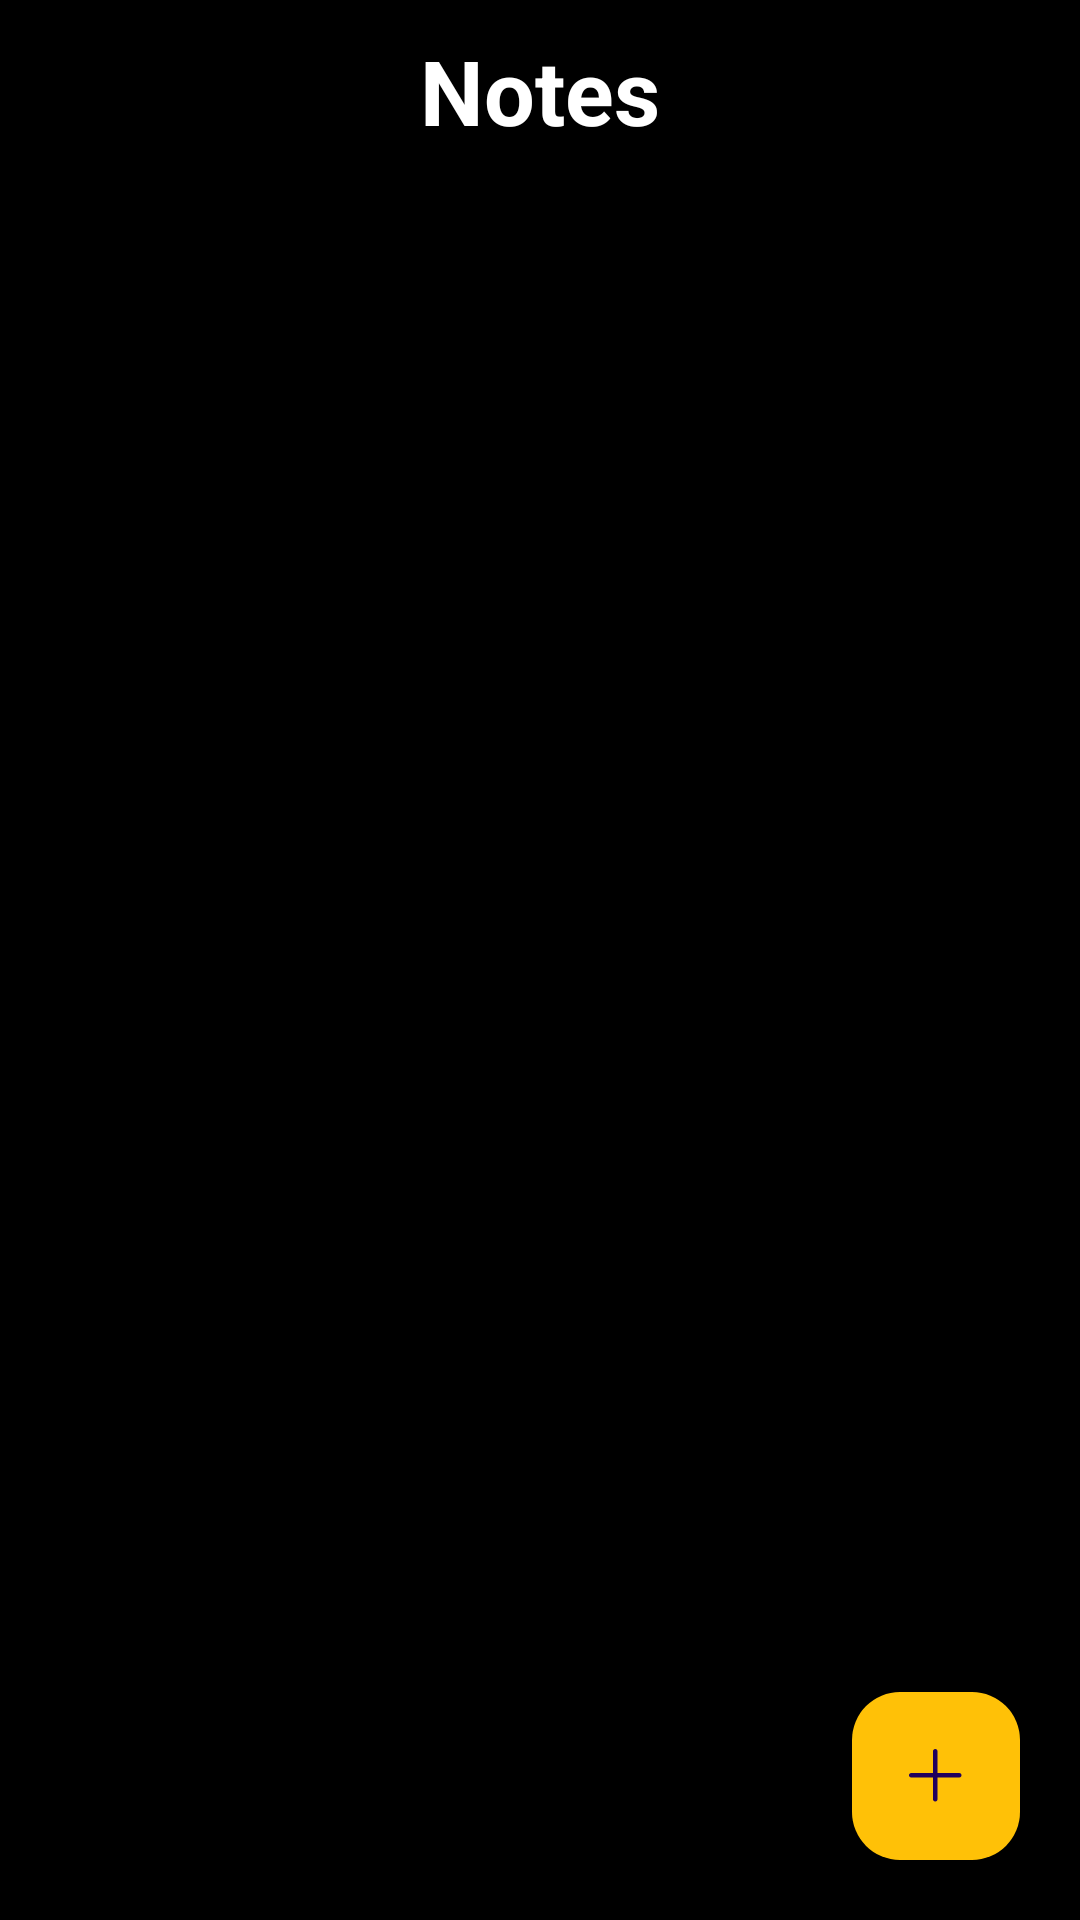

Here is an Android app screen rendered from its layout file. Give the layout XML and the strings, colors and styles it references.
<!-- AndroidManifest.xml: application theme Theme.Notes_taking_app -->
<!-- res/layout/activity_main.xml -->
<?xml version="1.0" encoding="utf-8"?>
<RelativeLayout xmlns:android="http://schemas.android.com/apk/res/android"
    xmlns:app="http://schemas.android.com/apk/res-auto"
    xmlns:tools="http://schemas.android.com/tools"
    android:layout_width="match_parent"
    android:layout_height="match_parent"
    tools:context=".MainActivity"
    android:background="@color/black">

    <TextView
        android:id="@+id/allnotes"
        android:layout_width="wrap_content"
        android:layout_height="wrap_content"
        android:textSize="30sp"
        android:textStyle="bold"
        android:text="Notes"
        android:textColor="@color/white"
        android:layout_marginTop="10dp"
        android:layout_centerHorizontal="true"/>
    <androidx.recyclerview.widget.RecyclerView
        android:layout_below="@id/allnotes"
        android:layout_marginTop="16dp"
        android:layout_width="wrap_content"
        android:layout_height="wrap_content"
        android:id="@+id/recycler"/>
    <com.google.android.material.floatingactionbutton.FloatingActionButton
        android:id="@+id/addbtn"
        android:layout_width="wrap_content"
        android:layout_height="wrap_content"
        android:layout_alignParentRight="true"
        android:layout_alignParentBottom="true"
        android:layout_marginStart="20dp"
        android:layout_marginTop="20dp"
        android:backgroundTint="#FFC107"
        android:layout_marginEnd="20dp"
        android:layout_marginBottom="20dp"
        android:src="@drawable/ic_plus"
        />

</RelativeLayout>
<!-- resources referenced by this layout -->
<resources>
  <!-- drawable ic_plus (drawable) -->
  <vector xmlns:android="http://schemas.android.com/apk/res/android"
      android:width="24dp"
      android:height="24dp"
      android:viewportWidth="24"
      android:viewportHeight="24">
    <path
        android:fillColor="#FF000000"
        android:pathData="m11,11h-7.25c-0.414,0 -0.75,0.336 -0.75,0.75s0.336,0.75 0.75,0.75h7.25v7.25c0,0.414 0.336,0.75 0.75,0.75s0.75,-0.336 0.75,-0.75v-7.25h7.25c0.414,0 0.75,-0.336 0.75,-0.75s-0.336,-0.75 -0.75,-0.75h-7.25v-7.25c0,-0.414 -0.336,-0.75 -0.75,-0.75s-0.75,0.336 -0.75,0.75z"
        android:strokeLineJoin="round"
        android:fillType="nonZero"/>
  </vector>
  <style name="Theme.Notes_taking_app" parent="Base.Theme.Notes_taking_app" />
  <style name="Base.Theme.Notes_taking_app" parent="Theme.Material3.DayNight.NoActionBar">
          
          
      </style>
  <!-- not gathered from this repository: default colours our renderer supplied (Android Studio template values) -->
  <color name="black">#FF000000</color>
  <color name="white">#FFFFFFFF</color>
</resources>
